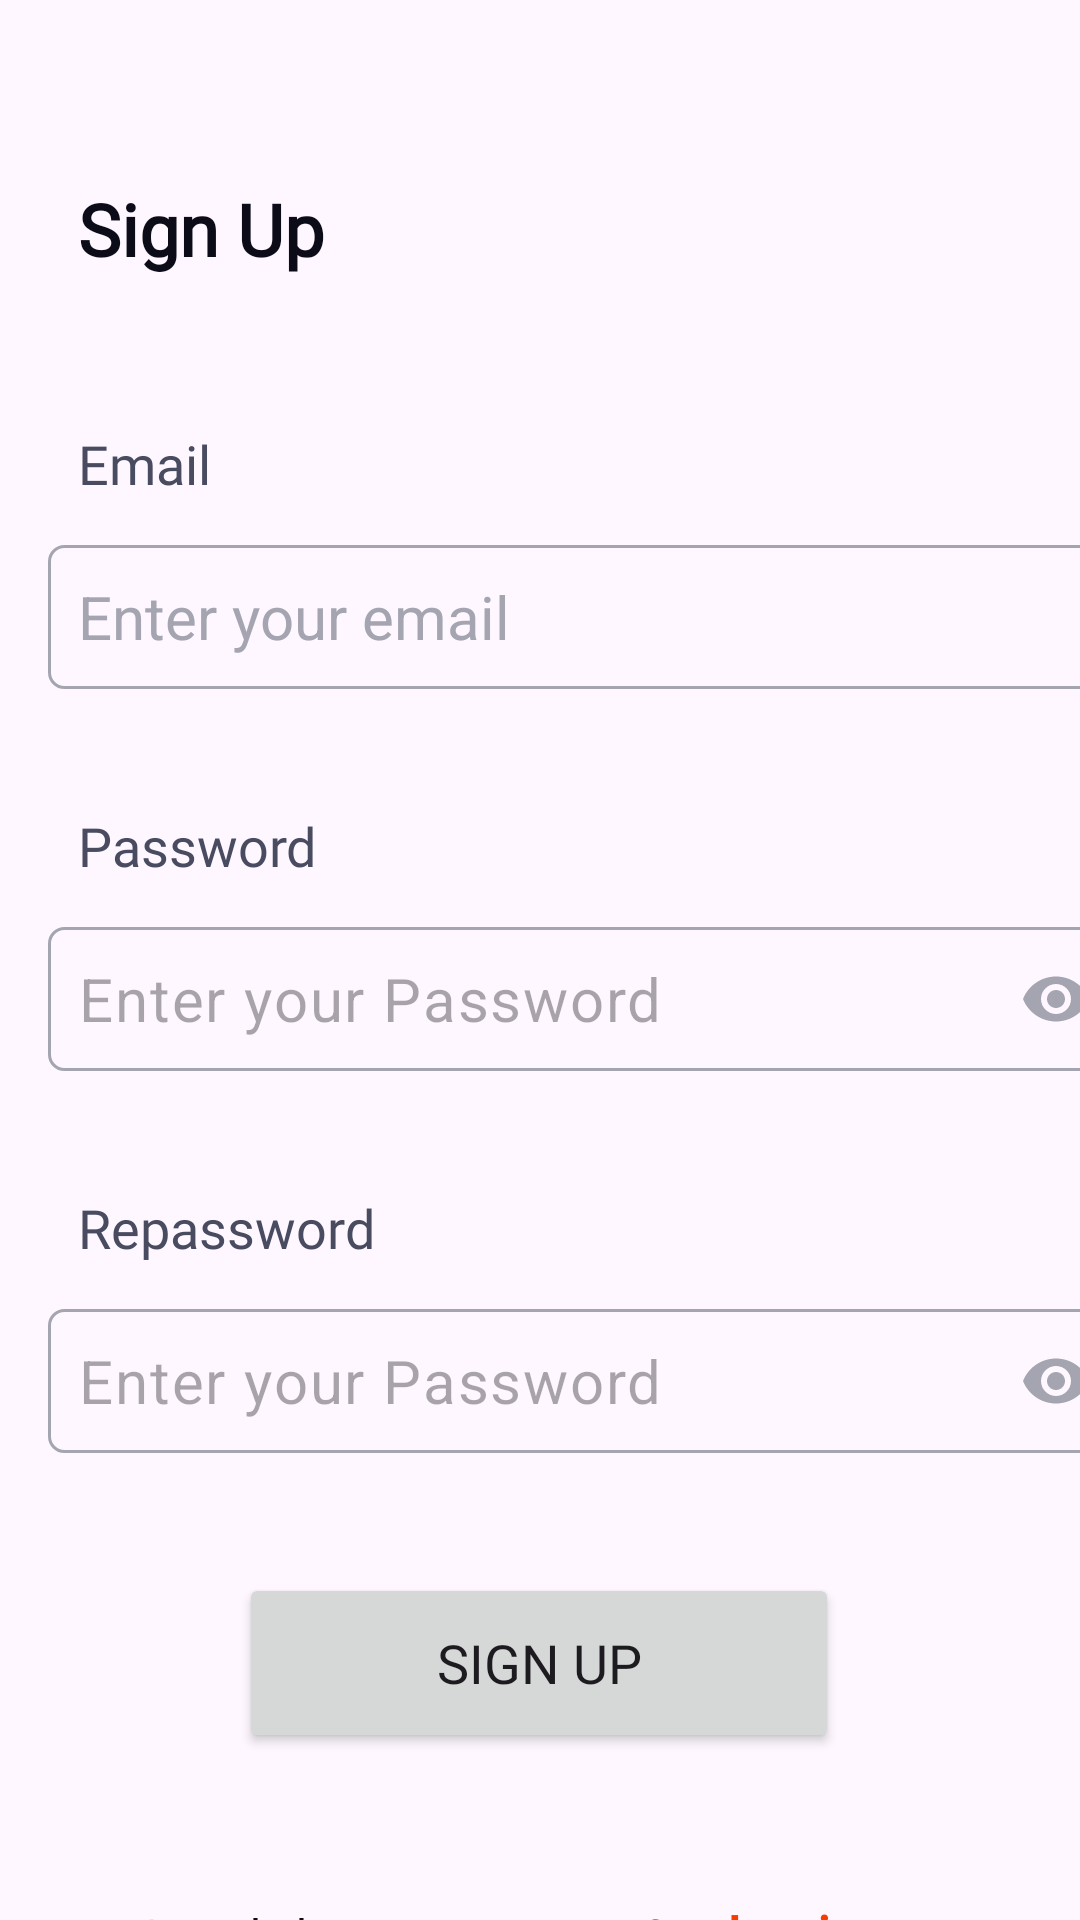

Here is an Android app screen rendered from its layout file. Give the layout XML and the strings, colors and styles it references.
<!-- AndroidManifest.xml: application theme Theme.MealPlanner -->
<!-- res/layout/fragment_signup.xml -->
<?xml version="1.0" encoding="utf-8"?>
<FrameLayout xmlns:android="http://schemas.android.com/apk/res/android"
    xmlns:app="http://schemas.android.com/apk/res-auto"
    xmlns:tools="http://schemas.android.com/tools"
    android:layout_width="match_parent"
    android:layout_height="match_parent"
    tools:context=".ui.authentication.signup.view.SignupFragment">

    <androidx.constraintlayout.widget.ConstraintLayout
        android:layout_width="match_parent"
        android:layout_height="match_parent">

        <TextView
            android:id="@+id/ssignup"
            android:layout_width="wrap_content"
            android:layout_height="wrap_content"
            android:layout_marginStart="16dp"
            android:layout_marginTop="50dp"
            android:fontFamily="@font/rubik_bold"
            android:padding="10dp"
            android:text="@string/nsignup"
            android:textColor="@color/black"
            android:textSize="24dp"
            android:textStyle="bold"
            app:layout_constraintStart_toStartOf="parent"
            app:layout_constraintTop_toTopOf="parent" />

        <TextView
            android:id="@+id/semail"
            android:layout_width="wrap_content"
            android:layout_height="wrap_content"
            android:layout_marginStart="16dp"
            android:layout_marginTop="30dp"
            android:fontFamily="@font/rubik_medium"
            android:padding="10dp"
            android:text="@string/email"
            android:textColor="@color/dark_gray"
            android:textSize="18dp"
            app:layout_constraintStart_toStartOf="parent"
            app:layout_constraintTop_toBottomOf="@+id/ssignup" />

        <EditText
            android:id="@+id/semailFeild"
            android:layout_width="360dp"
            android:layout_height="48dp"
            android:layout_marginStart="16dp"
            android:layout_marginTop="5dp"
            android:background="@drawable/edit_text_border"
            android:ems="10"
            android:hint="@string/emailplaceholder"
            android:inputType="textEmailAddress"
            android:padding="10dp"
            android:textColor="@color/black"
            android:textColorHint="@color/gray"
            android:textSize="20dp"
            app:layout_constraintStart_toStartOf="parent"
            app:layout_constraintTop_toBottomOf="@+id/semail" />

        <TextView
            android:id="@+id/spassword"
            android:layout_width="wrap_content"
            android:layout_height="wrap_content"
            android:layout_marginStart="16dp"
            android:layout_marginTop="30dp"
            android:fontFamily="@font/rubik_medium"
            android:padding="10dp"
            android:text="@string/password"
            android:textColor="@color/dark_gray"
            android:textSize="18dp"
            app:layout_constraintStart_toStartOf="parent"
            app:layout_constraintTop_toBottomOf="@+id/semailFeild" />

        <com.google.android.material.textfield.TextInputLayout
            android:id="@+id/textInputLayout"
            android:layout_width="360dp"
            android:layout_height="48dp"
            android:layout_marginStart="16dp"
            android:layout_marginTop="5dp"
            android:orientation="horizontal"
            android:textColorHint="@color/gray"
            app:endIconMode="password_toggle"
            app:endIconTint="@color/gray"
            app:expandedHintEnabled="false"
            app:hintEnabled="false"
            app:layout_constraintStart_toStartOf="parent"
            app:layout_constraintTop_toBottomOf="@+id/spassword">

            <com.google.android.material.textfield.TextInputEditText
                android:id="@+id/passwordField"
                android:layout_width="match_parent"
                android:layout_height="match_parent"
                android:background="@drawable/edit_text_border"
                android:ems="10"
                android:hint="@string/passwordplacholder"
                android:inputType="textPassword"
                android:padding="10dp"

                android:textColor="@color/black"
                android:textSize="20dp" />
        </com.google.android.material.textfield.TextInputLayout>

        <TextView
            android:id="@+id/srepassword"
            android:layout_width="wrap_content"
            android:layout_height="wrap_content"
            android:layout_marginStart="16dp"
            android:layout_marginTop="30dp"
            android:fontFamily="@font/rubik_medium"
            android:padding="10dp"
            android:text="@string/repassword"
            android:textColor="@color/dark_gray"
            android:textSize="18dp"
            app:layout_constraintStart_toStartOf="parent"
            app:layout_constraintTop_toBottomOf="@+id/textInputLayout" />

        <com.google.android.material.textfield.TextInputLayout
            android:id="@+id/textInputLayout2"
            android:layout_width="360dp"
            android:layout_height="48dp"
            android:layout_marginStart="16dp"
            android:layout_marginTop="5dp"
            android:orientation="horizontal"
            android:textColorHint="@color/gray"
            app:endIconMode="password_toggle"
            app:endIconTint="@color/gray"
            app:expandedHintEnabled="false"
            app:hintEnabled="false"
            app:layout_constraintStart_toStartOf="parent"
            app:layout_constraintTop_toBottomOf="@+id/srepassword">

            <com.google.android.material.textfield.TextInputEditText
                android:id="@+id/repasswordField"
                android:layout_width="match_parent"
                android:layout_height="match_parent"
                android:background="@drawable/edit_text_border"
                android:ems="10"
                android:hint="@string/passwordplacholder"
                android:inputType="textPassword"
                android:padding="10dp"

                android:textColor="@color/black"
                android:textSize="20dp" />
        </com.google.android.material.textfield.TextInputLayout>

        <Button
            android:id="@+id/ssginupBtn"
            android:layout_width="200dp"
            android:layout_height="60dp"
            android:layout_marginTop="40dp"
            android:fontFamily="@font/rubik_medium"
            android:padding="10dp"
            android:text="@string/nsignup"
            android:textSize="18dp"
            app:layout_constraintEnd_toEndOf="parent"
            app:layout_constraintHorizontal_bias="0.497"
            app:layout_constraintStart_toStartOf="parent"
            app:layout_constraintTop_toBottomOf="@+id/textInputLayout2" />

        <TextView
            android:id="@+id/have"
            android:layout_width="wrap_content"
            android:layout_height="48dp"
            android:layout_marginTop="40dp"
            android:fontFamily="@font/rubik_light"
            android:padding="10dp"
            android:paddingEnd="0dp"
            android:text="@string/have"
            android:textColor="@color/black"
            android:textSize="16dp"
            app:layout_constraintEnd_toEndOf="parent"
            app:layout_constraintHorizontal_bias="0.217"
            app:layout_constraintStart_toStartOf="parent"
            app:layout_constraintTop_toBottomOf="@+id/ssginupBtn" />

        <TextView
            android:id="@+id/sloginBtn"
            android:layout_width="wrap_content"
            android:layout_height="50dp"
            android:layout_marginTop="38dp"
            android:clickable="true"
            android:fontFamily="@font/rubik_medium"
            android:padding="10dp"
            android:text="@string/lg"
            android:textColor="@color/orange"
            android:textSize="18dp"
            android:textStyle="bold"
            app:layout_constraintStart_toEndOf="@+id/have"
            app:layout_constraintTop_toBottomOf="@+id/ssginupBtn" />


    </androidx.constraintlayout.widget.ConstraintLayout>

</FrameLayout>
<!-- resources referenced by this layout -->
<resources>
  <color name="black">#0B0c17</color>
  <color name="dark_gray">#494C61</color>
  <color name="gray">#A4A5B0</color>
  <color name="orange">#F83B01</color>
  <!-- drawable edit_text_border (drawable) -->
  <?xml version="1.0" encoding="utf-8"?>
  <shape xmlns:android="http://schemas.android.com/apk/res/android">
      <solid android:color="@android:color/transparent" />
      <stroke
          android:width="1dp"
          android:color="@color/gray" />
      <corners android:radius="5dp" />
  </shape>
  <string name="email">Email</string>
  <string name="emailplaceholder">Enter your email</string>
  <string name="have">Aready have an account?</string>
  <string name="lg"><u>Login</u></string>
  <string name="nsignup">Sign Up</string>
  <string name="password">Password</string>
  <string name="passwordplacholder">Enter your Password</string>
  <string name="repassword">Repassword</string>
  <style name="Theme.MealPlanner" parent="Base.Theme.MealPlanner" />
  <style name="Base.Theme.MealPlanner" parent="Theme.Material3.DayNight">
          
          
          <item name="colorPrimary">@color/orange</item>
          <item name="colorPrimaryVariant">@color/light_orange</item>
          <item name="colorOnPrimary">@color/white</item>
          
          <item name="colorSecondary">@color/yellow</item>
          <item name="colorSecondaryVariant">@color/light_yellow</item>
          <item name="colorOnSecondary">@color/black</item>
          
          <item name="android:statusBarColor">@color/light_orange</item>
      </style>
  <color name="light_orange">#F96234</color>
  <color name="white">#FFFFFFFF</color>
  <color name="yellow">#FE8800</color>
  <color name="light_yellow">#FEA033</color>
</resources>
